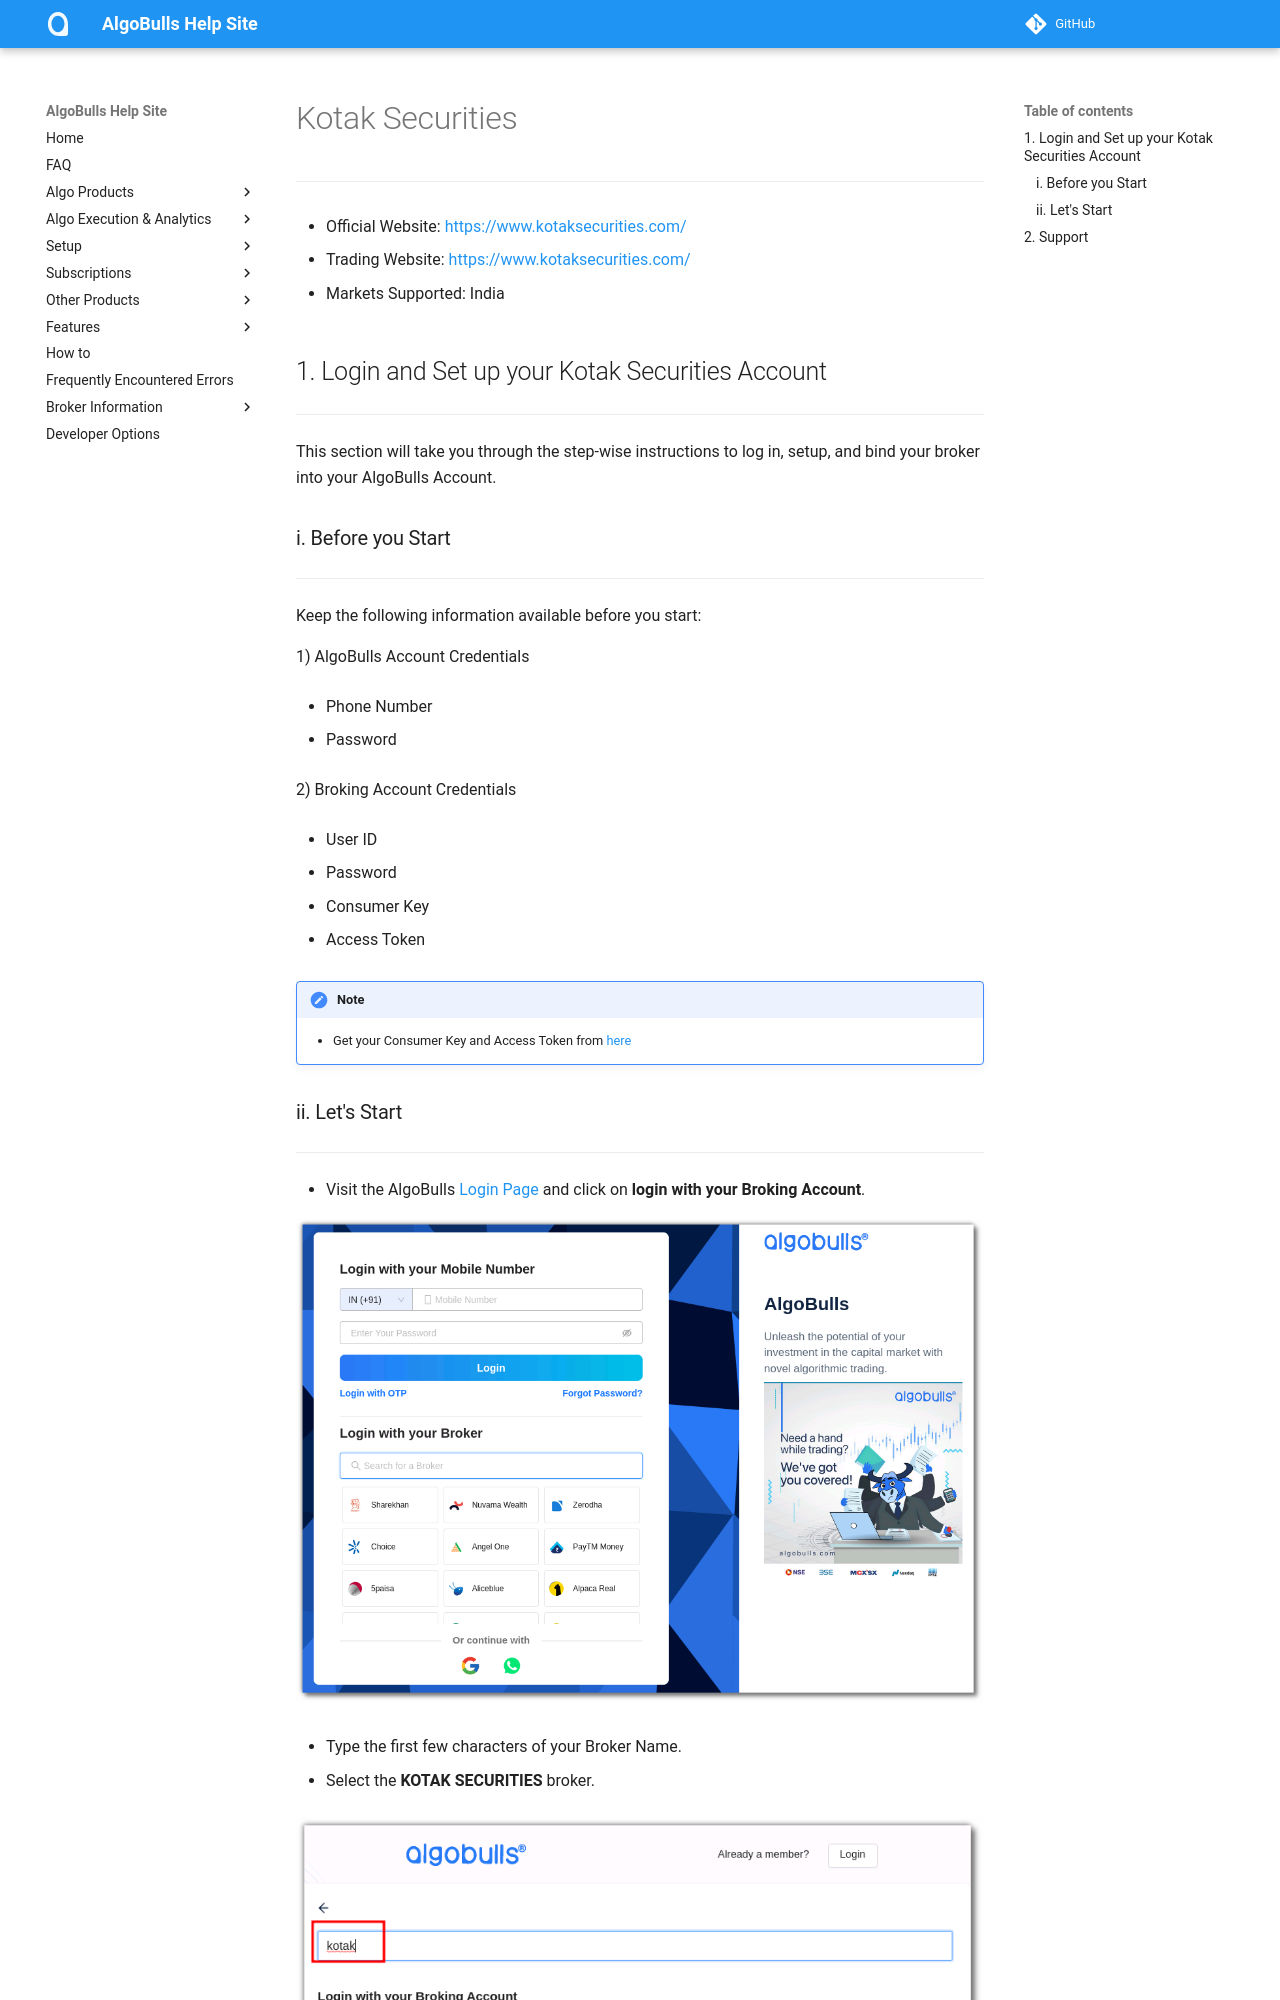

repository: algobulls/algobulls_help_site · page: broker/kotaksecurities.html · generator: mkdocs

# Kotak Securities
---

* Official Website: [https://www.kotaksecurities.com/](https://www.kotaksecurities.com/)

* Trading Website: [https://www.kotaksecurities.com/](https://www.kotaksecurities.com/)

* Markets Supported: India

## 1. Login and Set up your Kotak Securities Account 
---
This section will take you through the step-wise instructions to log in, setup, and bind your broker into your AlgoBulls Account.

### i. Before you Start
---
Keep the following information available before you start:

1) AlgoBulls Account Credentials

* Phone Number

* Password

2) Broking Account Credentials

* User ID

* Password

* Consumer Key

* Access Token

!!! Note
    * Get your Consumer Key and Access Token from [here](docs/access_token_process.pdf)
